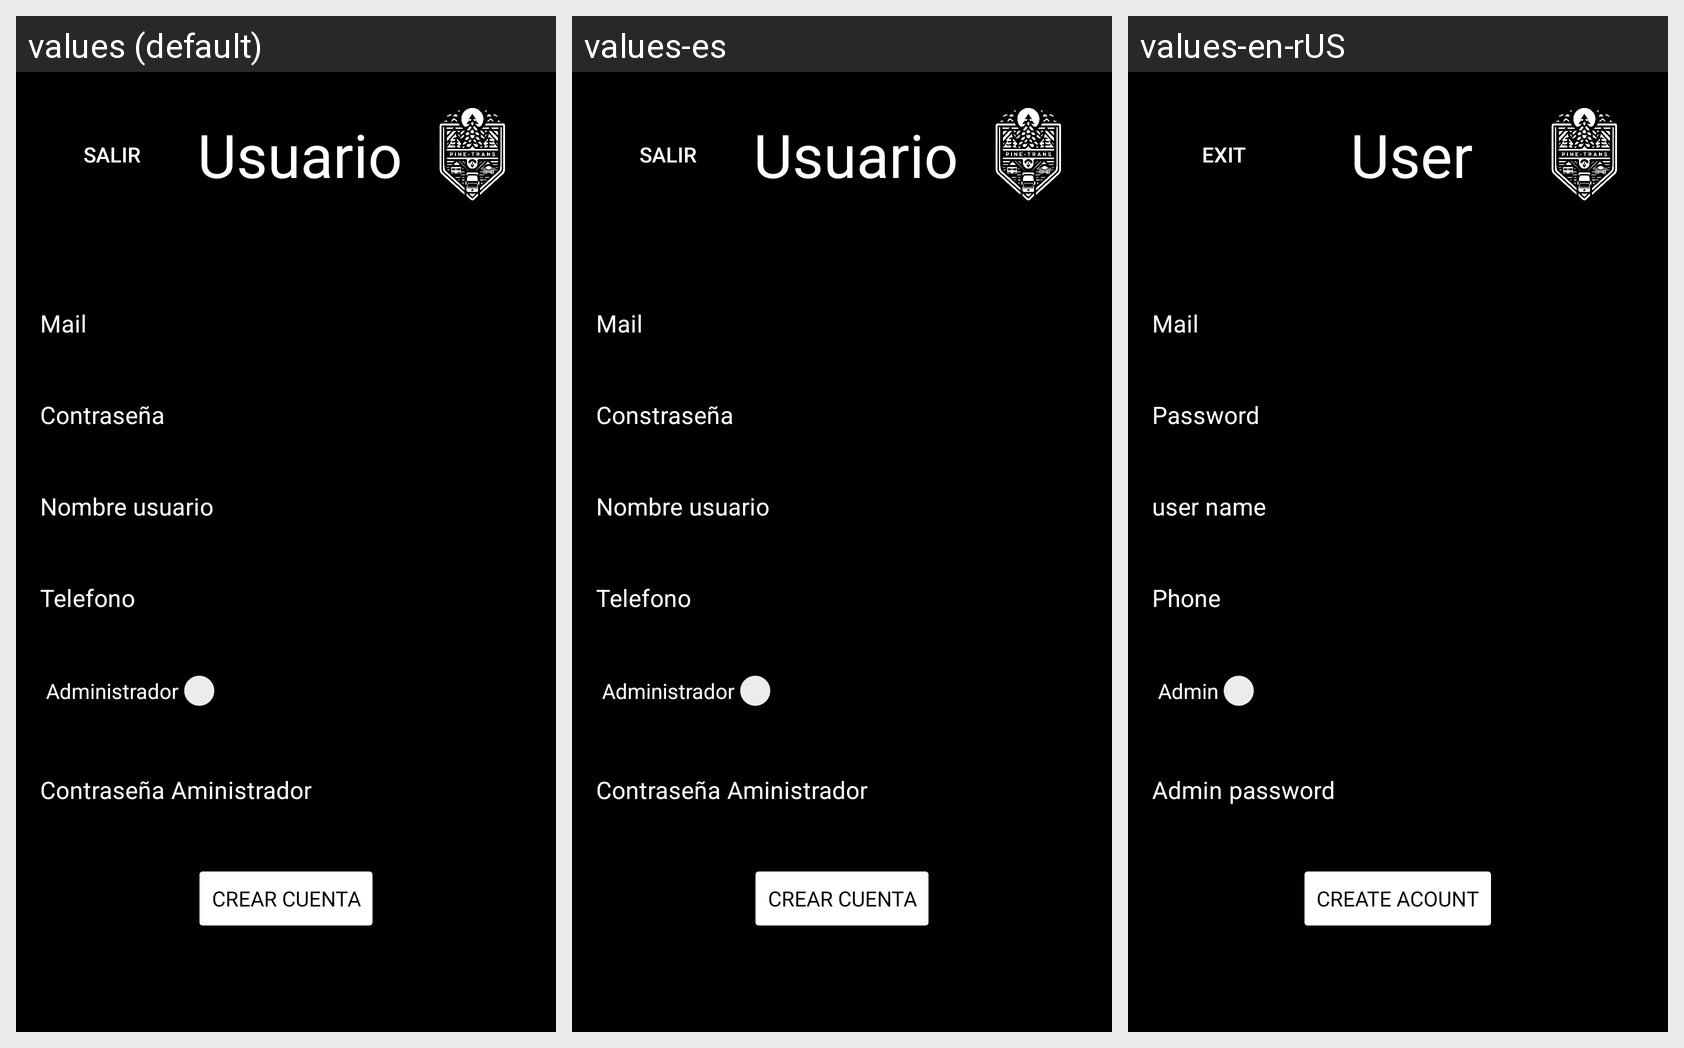

This grid shows one Android layout under several languages. Give, for every string resource on the screen, its name, the default text and each shown locale's text.
Android screen res/layout/registar_nuevo_usuario.xml rendered under 3 locales, left to right: values (default), values-es, values-en-rUS. Device: Nexus 5 (rendered at 1080×1920; each locale shown at half size, 540×960, under a caption strip naming it); theme Theme.GestionViajes.
Strings drawn on this screen, with the default value and each locale's value (text and hints the layout hard-codes, and strings that could not be matched under every locale, appear in the picture but are not listed):

Salir
  values: Salir
  values-es: Salir
  values-en-rUS: Exit

Usuario
  values: Usuario
  values-es: Usuario
  values-en-rUS: User

Constrasena
  values: Contraseña
  values-es: Constraseña
  values-en-rUS: Password

NombreSignificativo
  values: Nombre usuario
  values-es: Nombre usuario
  values-en-rUS: user name

Telefono
  values: Telefono
  values-es: Telefono
  values-en-rUS: Phone

Administrador
  values: Administrador
  values-es: Administrador
  values-en-rUS: Admin

AdminContrasena
  values: Contraseña Aministrador
  values-es: Contraseña Aministrador
  values-en-rUS: Admin password

CrearCuenta
  values: Crear Cuenta
  values-es: Crear Cuenta
  values-en-rUS: Create Acount
